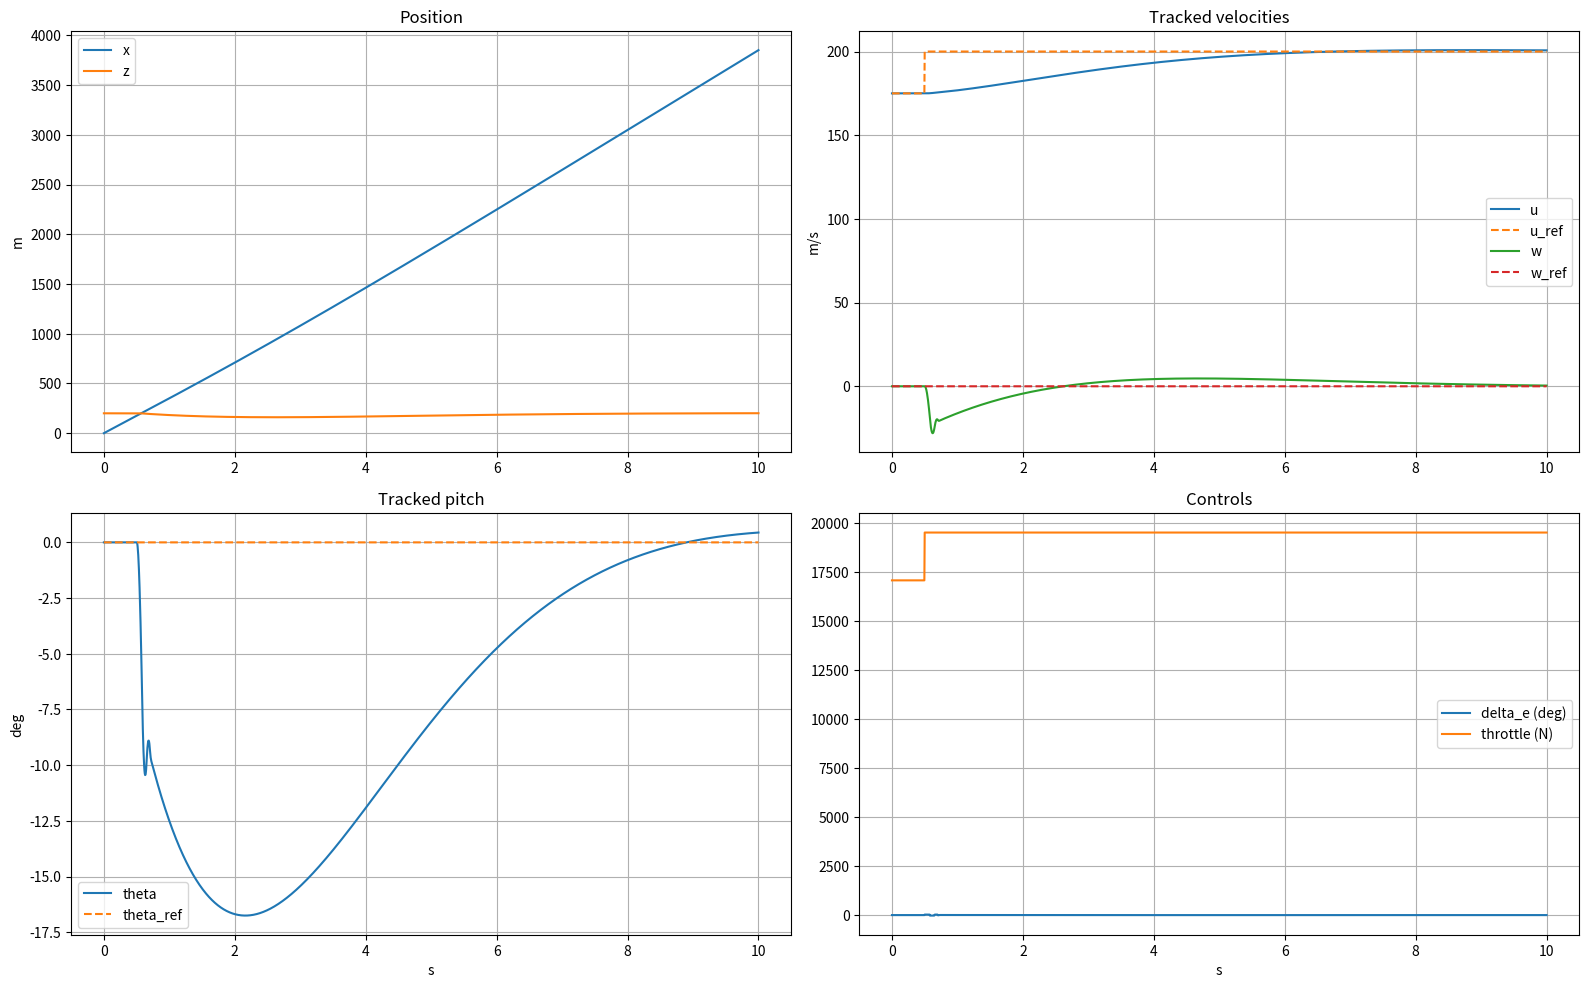

Recreate this plot in Python.
import numpy as np
import matplotlib.pyplot as plt
from scipy.linalg import solve_continuous_are

# ================= SYSTEM PARAMETERS ==================== #
m = 9200
A_w = 27.87
c = 3.45
I = 75e3
U0 = 175.0
rho = 1.0
g = 9.81

CD = 0.02
CL_alpha = 5.0
CL_gamma = 0.4
CM_alpha = -0.7
CM_thetadot = -10.0
CM_gamma = -1.2

A_33 = -CD*rho*U0*A_w/m
A_44 = -CL_alpha*rho*U0*A_w/(2*m)
A_64 = CM_alpha*rho*U0*c*A_w/(2*I)
A_66 = CM_thetadot*rho*U0*c**2*A_w/(4*I)

B_t = 1.0/m
B_4 = -CL_gamma*rho*U0**2*A_w/(2*m)
B_6 = CM_gamma*rho*U0**2*c*A_w/(2*I)

# ================ FULL 6-STATE PLANT =================== #
# x6 = [x, z, u, w, theta, q]
A6 = np.array([[0, 0, 1, 0, 0, 0],
               [0, 0, 0, 1, 0, 0],
               [0, 0, A_33, 0, -g, 0],
               [0, 0, 0, A_44, 0, U0],
               [0, 0, 0, 0, 0, 1],
               [0, 0, 0, A_64, 0, A_66]], dtype=float)

B6 = np.array([[0,   0],
               [0,   0],
               [0,   B_t],   # throttle -> u_dot
               [B_4, 0],     # elevator -> w_dot
               [0,   0],
               [B_6, 0]], dtype=float)

# ============= CONTROLLABLE 4-STATE PLANT ============== #
A4 = A6[2:6, 2:6]
B4 = B6[2:6, :]

C = np.array([[1, 0, 0, 0],
              [0, 1, 0, 0],
              [0, 0, 1, 0]])

# LQR Controller
Q = np.diag([1.0, 1.0, 200.0, 10.0])
R = np.diag([2.0, 1.0])

P = solve_continuous_are(A4, B4, Q, R)
K = np.linalg.solve(R, B4.T@P) # LQR Controller Gain

A_CL = A4 - B4@K

# Feedforward Controller
G = C@np.linalg.inv(A_CL)@B4
N = -np.linalg.pinv(G) # Feedforward Compensator Gain

# ==================== SIMULATION ===================== #
Tf = 20.0
dt = 0.01
n = int(Tf/dt + 1)
t = np.linspace(0,10.0,n)

def wrap_angle(a):
    return np.arctan2(np.sin(a), np.cos(a))

X = np.zeros((np.size(A6,1),np.size(t)))
X[:,0] = np.array([0.0, 200.0, U0, 0.0, 0.0, 0.0])

U = np.zeros((np.size(B6,1),np.size(t)))

# Reference States
u_ref = U0*np.ones_like(t)
u_ref[t>=0.5] = 200.0
w_ref = np.zeros_like(t)
theta_ref = np.zeros_like(t)

# Control Limits
elev_max = np.deg2rad(25)
throttle_max = 40e3

for i in range(0, n-1):
    x6 = X[:,i]
    x4 = x6[2:6]
    r = np.array([u_ref[i], w_ref[i], theta_ref[i]], dtype=float)

    u_ctrl = -K@x4 + N@r
    
    u_ctrl[0] = np.clip(u_ctrl[0], -elev_max, elev_max)
    u_ctrl[1] = np.clip(u_ctrl[1], -throttle_max, throttle_max)
    U[:,i] = u_ctrl

    x6_dot = A6@x6 + B6@u_ctrl
    X[:,i+1] = X[:,i] + x6_dot*dt

U[:,-1] = U[:,-2]

# ================== PLOTS ================== #
fig, axs = plt.subplots(2, 2, figsize=(16, 10), dpi=150)

axs[0,0].plot(t, X[0,:], label="x")
axs[0,0].plot(t, X[1,:], label="z")
axs[0,0].set_title("Position")
axs[0,0].set_ylabel("m")
axs[0,0].legend(); axs[0,0].grid(True)

axs[0,1].plot(t, X[2,:], label="u")
axs[0,1].plot(t, u_ref, "--", label="u_ref")
axs[0,1].plot(t, X[3,:], label="w")
axs[0,1].plot(t, w_ref, "--", label="w_ref")
axs[0,1].set_title("Tracked velocities")
axs[0,1].set_ylabel("m/s")
axs[0,1].legend(); axs[0,1].grid(True)

axs[1,0].plot(t, np.rad2deg(X[4,:]), label="theta")
axs[1,0].plot(t, np.rad2deg(theta_ref), "--", label="theta_ref")
axs[1,0].set_title("Tracked pitch")
axs[1,0].set_xlabel("s")
axs[1,0].set_ylabel("deg")
axs[1,0].legend(); axs[1,0].grid(True)

axs[1,1].plot(t, np.rad2deg(U[0,:]), label="delta_e (deg)")
axs[1,1].plot(t, U[1,:], label="throttle (N)")
axs[1,1].set_title("Controls")
axs[1,1].set_xlabel("s")
axs[1,1].legend(); axs[1,1].grid(True)

plt.tight_layout()
plt.show()